The GitHub repository Prasone/Starfruit-Disease-Detection-using-MobileNetV2---HSV contains a labelled image folder "dataset" with 5 categories: anthracnose, bed bugs, fruit borer, healthy fruits, healthy leaf. Examples follow, each with its label.

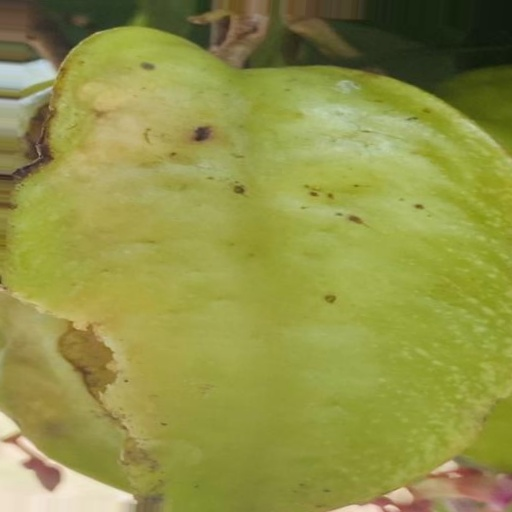
Label: fruit borer

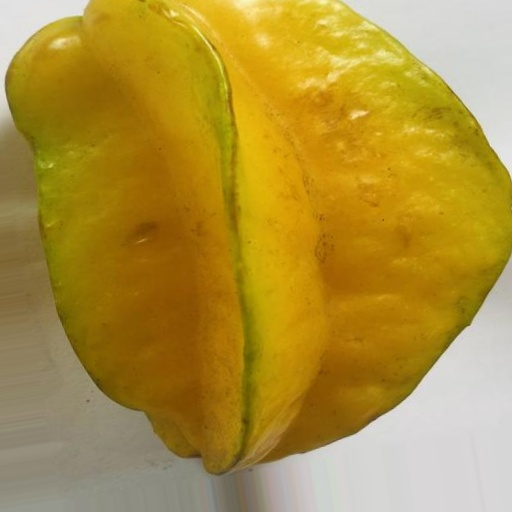
Label: healthy fruits

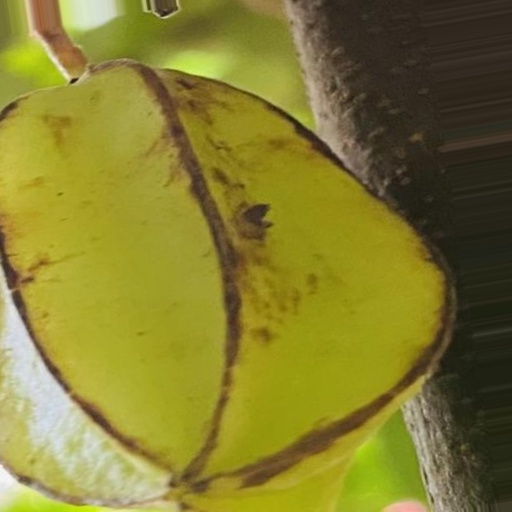
Label: bed bugs

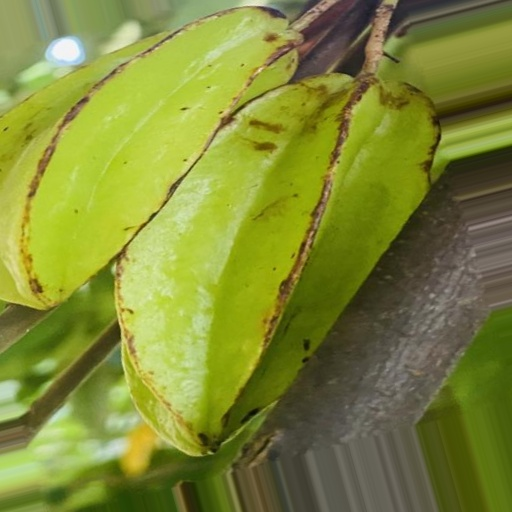
Label: bed bugs

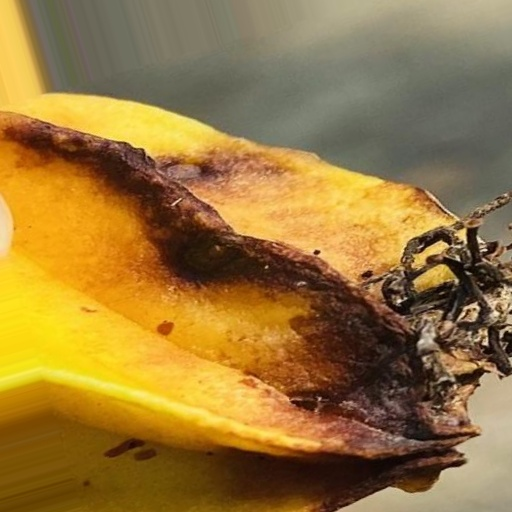
Label: anthracnose

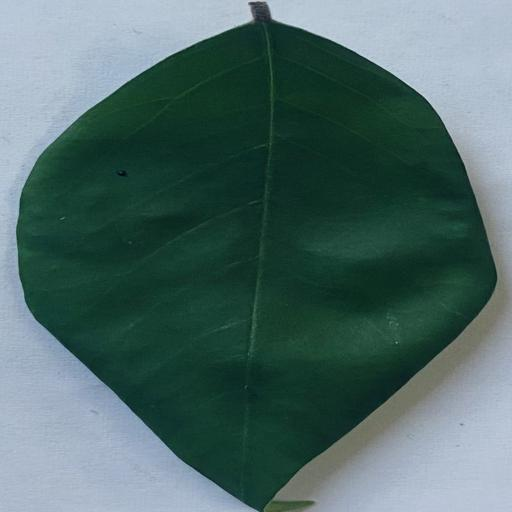
Label: healthy leaf
